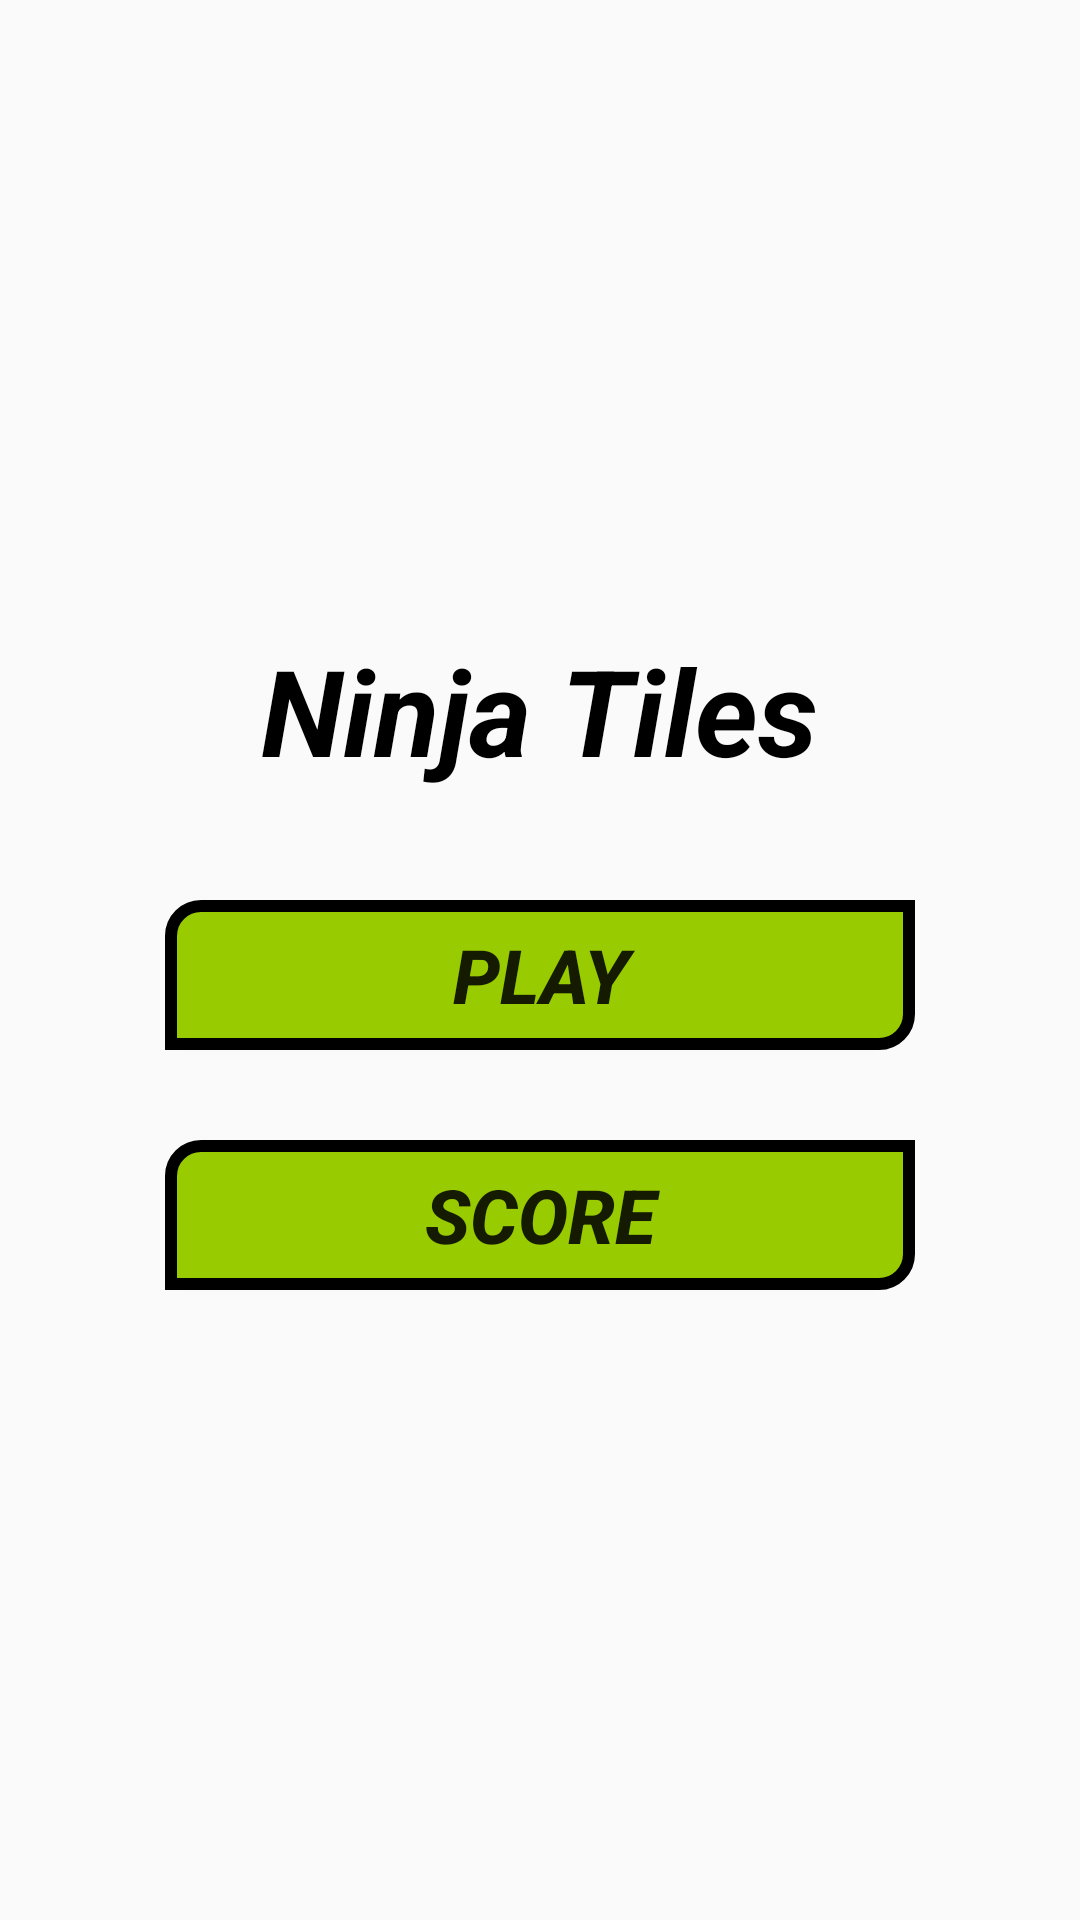

Write the Android layout XML for this screen, with the resource values it uses.
<!-- AndroidManifest.xml: application theme Theme.Plateforme_vocale -->
<!-- res/layout/menu_principale.xml -->
<?xml version="1.0" encoding="utf-8"?>
<LinearLayout xmlns:android="http://schemas.android.com/apk/res/android"
    xmlns:app="http://schemas.android.com/apk/res-auto"
    xmlns:tools="http://schemas.android.com/tools"
    android:orientation="vertical" android:layout_width="match_parent"
    android:layout_height="match_parent"
    android:gravity="center"
    android:background="@drawable/background"
    >

    <TextView
        android:layout_width="239dp"
        android:layout_height="60dp"
        android:text="@string/NinjaTiles"
        android:textColor="@color/black"
        android:textSize="40dp"
        android:textStyle="italic|bold"
        android:gravity="center_horizontal"
        />

    <Button
        android:id="@+id/lancementJeu"
        android:layout_width="250dp"
        android:layout_height="50dp"
        android:layout_marginTop="30dp"
        android:background="@drawable/button_background"
        android:text="@string/play"
        android:textSize="25sp"
        android:textStyle="bold|italic" />

    <Button
        android:id="@+id/lancement_score"
        android:layout_marginTop="30dp"
        android:layout_width="250dp"
        android:layout_height="50dp"
        android:text="@string/Score"
        android:background="@drawable/button_background"
        android:textStyle="bold|italic"
        android:textSize="25sp"/>
</LinearLayout>
<!-- resources referenced by this layout -->
<resources>
  <!-- drawable button_background (drawable) -->
  <selector xmlns:android="http://schemas.android.com/apk/res/android">
      <item android:state_pressed="false">
          <shape android:shape="rectangle">
  
              <corners android:topLeftRadius="10dp"
                  android:bottomRightRadius="10dp"/>
              <solid android:color= "@android:color/holo_green_light" />
              <stroke
                  android:width="4dp"
                  android:color="@color/black" />
              <padding
                  android:bottom="4dp"
                  android:left="4dp"
                  android:right="4dp"
                  android:top="4dp" />
          </shape>
      </item>
      <item android:state_pressed="true">
          <shape android:shape="rectangle">
              <corners android:topLeftRadius="10dp"
                  android:bottomRightRadius="10dp"/>
              <solid android:color="#FFFFFF" />
              <stroke
                  android:width="4dp"
                  android:color="@color/black" />
              <padding
                  android:bottom="4dp"
                  android:left="4dp"
                  android:right="4dp"
                  android:top="4dp" />
          </shape>
      </item>
  </selector>
  <string name="NinjaTiles">Ninja Tiles</string>
  <string name="Score">Score</string>
  <string name="play">play</string>
  <style name="Theme.Plateforme_vocale" parent="Theme.AppCompat.Light.DarkActionBar">
          
          <item name="colorPrimary">@color/purple_500</item>
          <item name="colorPrimaryVariant">@color/purple_700</item>
          <item name="colorOnPrimary">@color/white</item>
          
          <item name="colorSecondary">@color/teal_200</item>
          <item name="colorSecondaryVariant">@color/teal_700</item>
          <item name="colorOnSecondary">@color/black</item>
          
          <item name="android:statusBarColor" tools:targetApi="l">?attr/colorPrimaryVariant</item>
  
          
      </style>
  <!-- not gathered from this repository: default colours our renderer supplied (Android Studio template values) -->
  <color name="purple_500">#FF6200EE</color>
  <color name="purple_700">#FF3700B3</color>
  <color name="teal_200">#FF03DAC5</color>
  <color name="teal_700">#FF018786</color>
  <color name="black">#FF000000</color>
  <color name="white">#FFFFFFFF</color>
</resources>
